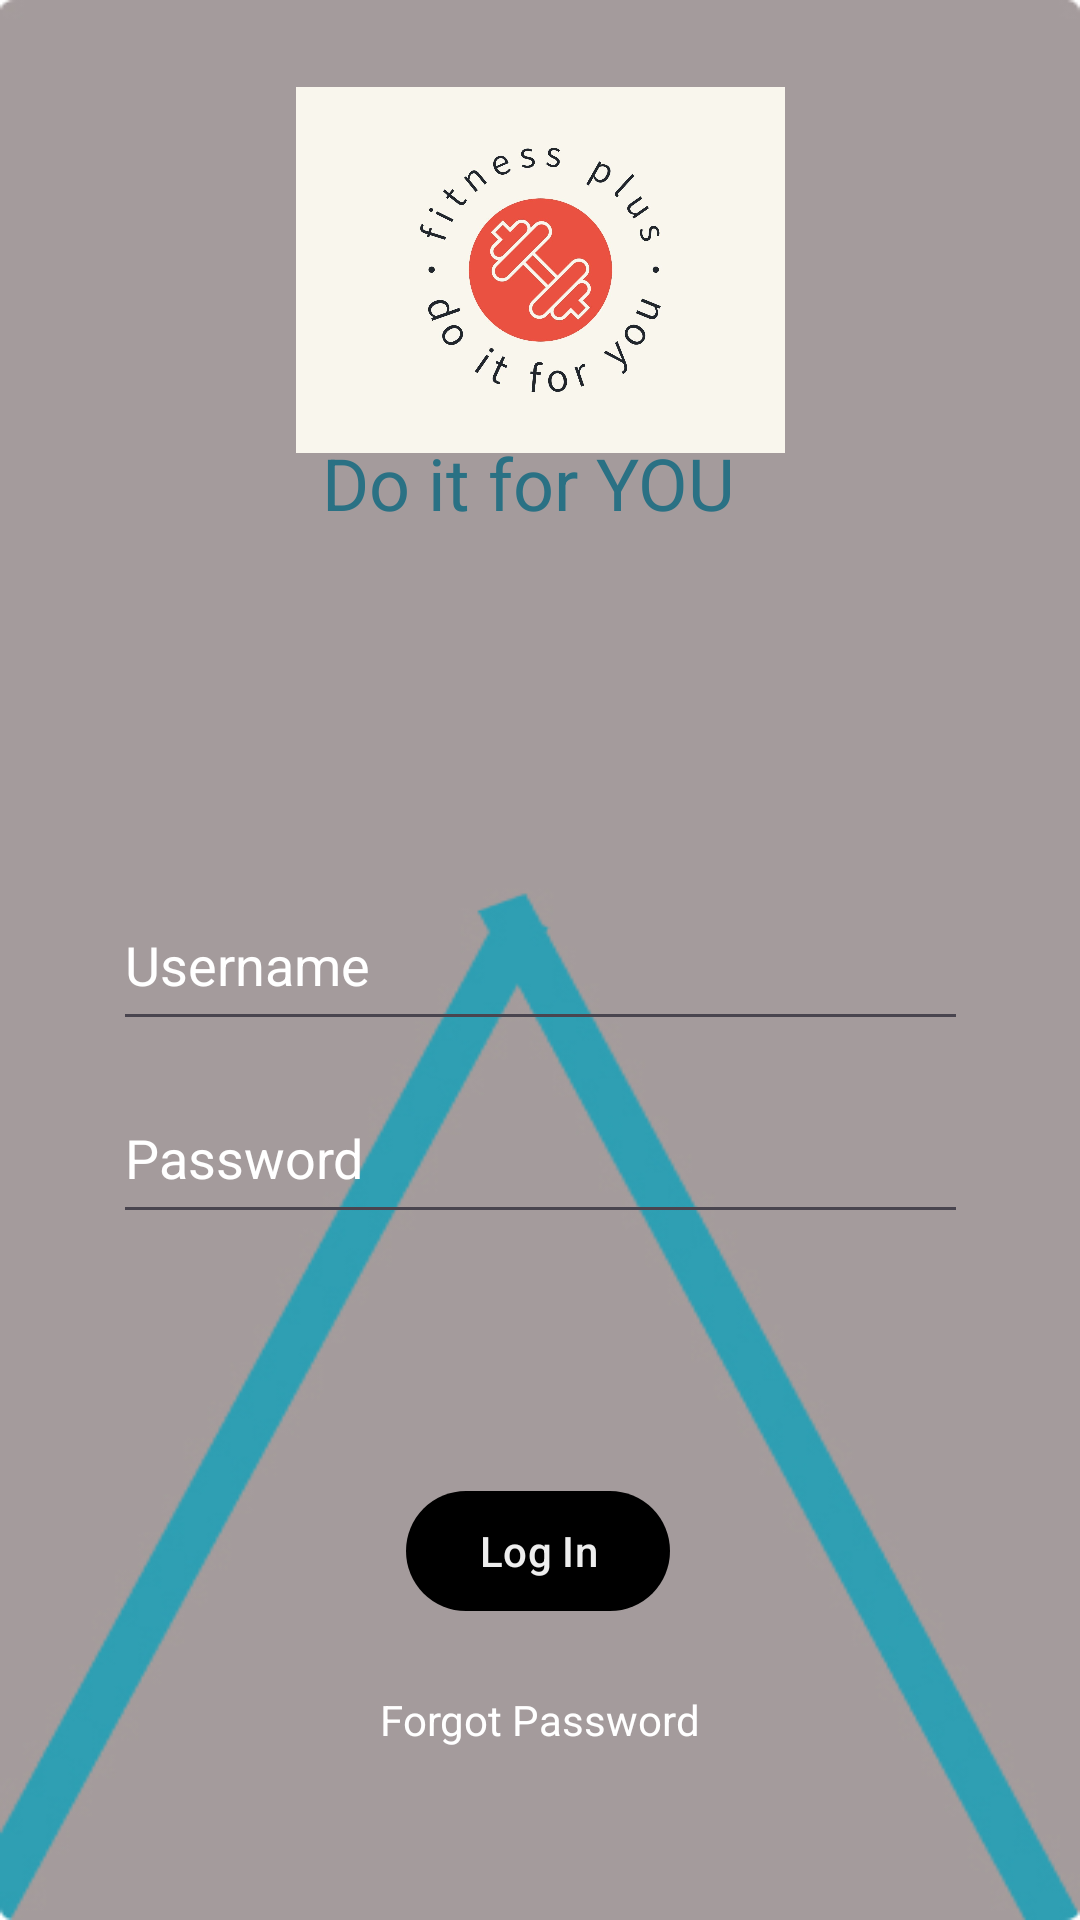

Layout XML and referenced resources for this Android screen:
<!-- AndroidManifest.xml: activity theme Theme.FitnessPlus -->
<!-- res/layout/activity_login.xml -->
<?xml version="1.0" encoding="utf-8"?>
<androidx.constraintlayout.widget.ConstraintLayout xmlns:android="http://schemas.android.com/apk/res/android"
    xmlns:app="http://schemas.android.com/apk/res-auto"
    xmlns:tools="http://schemas.android.com/tools"
    android:id="@+id/main"
    android:layout_width="match_parent"
    android:layout_height="match_parent"
    android:background="@drawable/back_image"
    tools:context=".activity.LoginActivity">

    <ImageView
        android:id="@+id/imageView2"
        android:layout_width="163dp"
        android:layout_height="128dp"
        app:layout_constraintBottom_toBottomOf="parent"
        app:layout_constraintEnd_toEndOf="parent"
        app:layout_constraintStart_toStartOf="parent"
        app:layout_constraintTop_toTopOf="parent"
        app:layout_constraintVertical_bias="0.051"
        app:srcCompat="@drawable/logo" />

    <TextView
        android:id="@+id/tagline"
        android:layout_width="155dp"
        android:layout_height="32dp"
        android:text="Do it for YOU"
        android:textColor="@color/green"
        android:textSize="24sp"
        app:layout_constraintBottom_toBottomOf="parent"
        app:layout_constraintEnd_toEndOf="parent"
        app:layout_constraintHorizontal_bias="0.523"
        app:layout_constraintStart_toStartOf="parent"
        app:layout_constraintTop_toTopOf="parent"
        app:layout_constraintVertical_bias="0.238" />

    <EditText
        android:id="@+id/edtUsername"
        android:layout_width="285dp"
        android:layout_height="54dp"
        android:ems="10"
        android:hint="Username"
        android:inputType="text"
        android:textColorHint="@color/white"
        android:textColorLink="@color/blue"
        app:layout_constraintBottom_toBottomOf="parent"
        app:layout_constraintEnd_toEndOf="parent"
        app:layout_constraintStart_toStartOf="parent"
        app:layout_constraintTop_toTopOf="parent" />

    <EditText
        android:id="@+id/edtPassword"
        android:layout_width="285dp"
        android:layout_height="54dp"
        android:ems="10"
        android:hint="Password"
        android:inputType="numberPassword"
        android:textColorHint="@color/white"
        app:layout_constraintBottom_toBottomOf="parent"
        app:layout_constraintEnd_toEndOf="parent"
        app:layout_constraintStart_toStartOf="parent"
        app:layout_constraintTop_toTopOf="parent"
        app:layout_constraintVertical_bias="0.61" />

    <TextView
        android:id="@+id/fogpass"
        android:layout_width="wrap_content"
        android:layout_height="wrap_content"
        android:layout_marginTop="21dp"
        android:text="Forgot Password"
        android:textColor="@color/white"
        app:layout_constraintBottom_toBottomOf="parent"
        app:layout_constraintEnd_toEndOf="parent"
        app:layout_constraintStart_toStartOf="parent"
        app:layout_constraintTop_toBottomOf="@+id/btnLogin"
        app:layout_constraintVertical_bias="0.027"
        tools:ignore="HardcodedText" />

    <Button
        android:id="@+id/btnLogin"
        android:layout_width="wrap_content"
        android:layout_height="wrap_content"
        android:text="Log In"
        android:textColor="#EEEEEE"
        app:layout_constraintBottom_toBottomOf="parent"
        app:layout_constraintEnd_toEndOf="parent"
        app:layout_constraintHorizontal_bias="0.498"
        app:layout_constraintStart_toStartOf="parent"
        app:layout_constraintTop_toTopOf="parent"
        app:layout_constraintVertical_bias="0.833"
        tools:layout_editor_absoluteX="156dp"
        tools:layout_editor_absoluteY="515dp" />

</androidx.constraintlayout.widget.ConstraintLayout>
<!-- resources referenced by this layout -->
<resources>
  <color name="blue">#2763E4</color>
  <color name="green">#2A7184</color>
  <color name="white">#FFFFFFFF</color>
  <!-- drawable back_image: jpg bitmap (drawable, 43160 bytes) -->
  <!-- drawable logo: jpeg bitmap (drawable, 275612 bytes) -->
  <style name="Theme.FitnessPlus" parent="Base.Theme.FitnessPlus" />
  <style name="Base.Theme.FitnessPlus" parent="Theme.Material3.DayNight.NoActionBar">
          <item name="colorOnPrimary">@color/blue</item>
          <item name="colorPrimarySurface">@color/ash</item>
          <item name="colorPrimary">@color/black</item>
  
          <item name="colorSecondary">@color/white</item>
          <item name="colorOnSecondary">@color/green</item>
          <item name="colorSecondaryVariant">@color/dark_ash</item>
      </style>
  <color name="ash">#A49C9C</color>
  <color name="black">#FF000000</color>
  <color name="dark_ash">#8F8989</color>
</resources>
